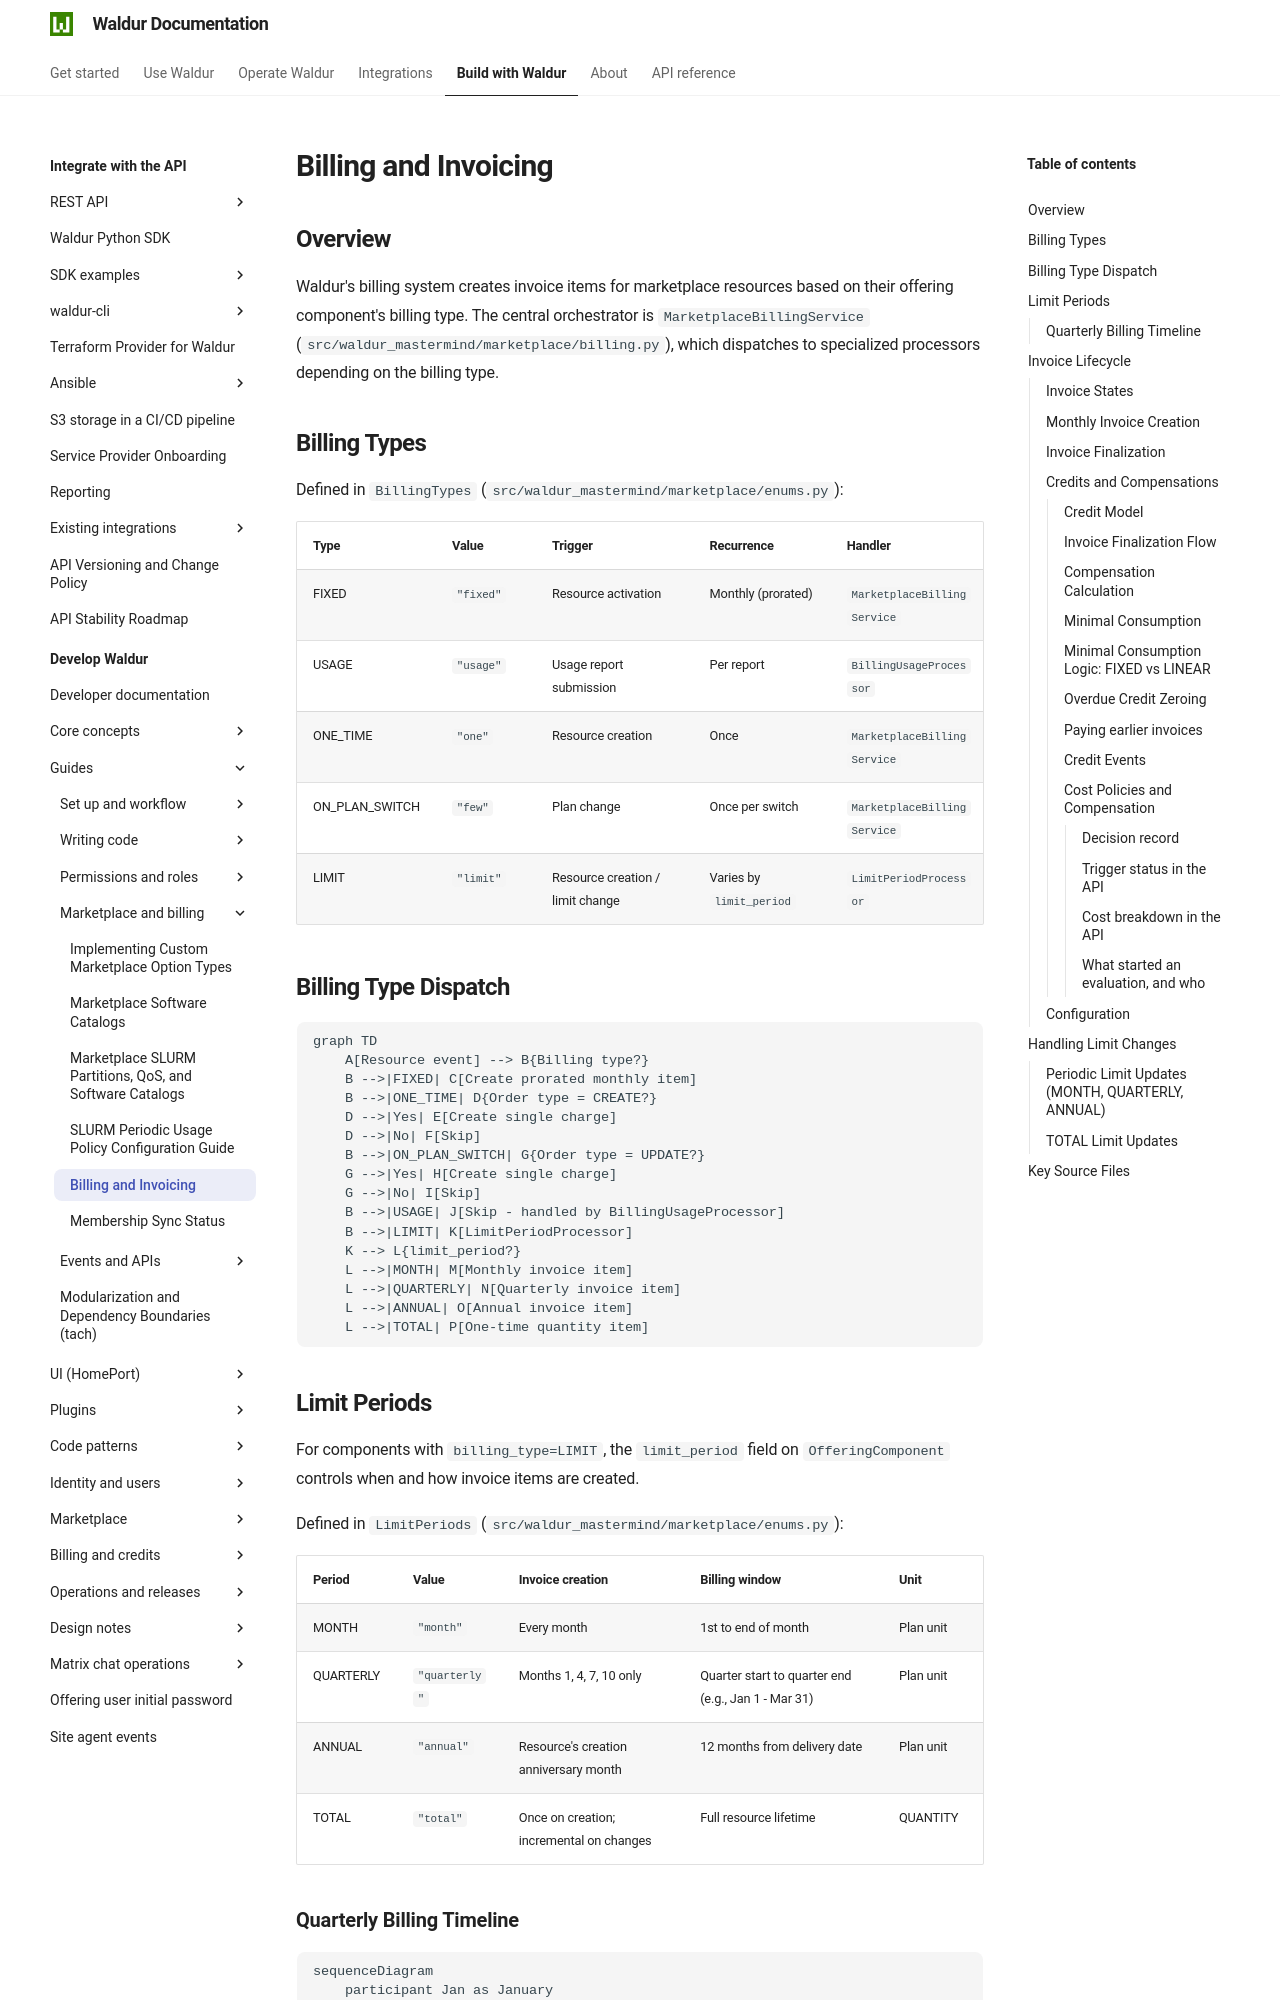

repository: waldur/waldur-docs · page: latest/developer-guide/guides/billing-and-invoicing/index.html · generator: mkdocs

# Billing and Invoicing

<!-- EXTERNAL DOCUMENT
Source: https://code.opennodecloud.com/waldur/waldur-mastermind.git
Branch: develop
Remote Path: docs//guides/billing-and-invoicing.md
Local Path: docs/developer-guide
Last Sync: 2026-11-22T03:05:33.294331

WARNING: This file is automatically synchronized from the source repository.
DO NOT EDIT this file directly. Changes will be overwritten.
Edit the source at: https://code.opennodecloud.com/waldur/waldur-mastermind.git/-/tree/develop/docs//guides/billing-and-invoicing.md
-->


## Overview

Waldur's billing system creates invoice items for marketplace resources based on their offering component's billing type. The central orchestrator is `MarketplaceBillingService` (`src/waldur_mastermind/marketplace/billing.py`), which dispatches to specialized processors depending on the billing type.

## Billing Types

Defined in `BillingTypes` (`src/waldur_mastermind/marketplace/enums.py`):

| Type | Value | Trigger | Recurrence | Handler |
|------|-------|---------|------------|---------|
| FIXED | `"fixed"` | Resource activation | Monthly (prorated) | `MarketplaceBillingService` |
| USAGE | `"usage"` | Usage report submission | Per report | `BillingUsageProcessor` |
| ONE_TIME | `"one"` | Resource creation | Once | `MarketplaceBillingService` |
| ON_PLAN_SWITCH | `"few"` | Plan change | Once per switch | `MarketplaceBillingService` |
| LIMIT | `"limit"` | Resource creation / limit change | Varies by `limit_period` | `LimitPeriodProcessor` |

## Billing Type Dispatch

```mermaid
graph TD
    A[Resource event] --> B{Billing type?}
    B -->|FIXED| C[Create prorated monthly item]
    B -->|ONE_TIME| D{Order type = CREATE?}
    D -->|Yes| E[Create single charge]
    D -->|No| F[Skip]
    B -->|ON_PLAN_SWITCH| G{Order type = UPDATE?}
    G -->|Yes| H[Create single charge]
    G -->|No| I[Skip]
    B -->|USAGE| J[Skip - handled by BillingUsageProcessor]
    B -->|LIMIT| K[LimitPeriodProcessor]
    K --> L{limit_period?}
    L -->|MONTH| M[Monthly invoice item]
    L -->|QUARTERLY| N[Quarterly invoice item]
    L -->|ANNUAL| O[Annual invoice item]
    L -->|TOTAL| P[One-time quantity item]
```

## Limit Periods

For components with `billing_type=LIMIT`, the `limit_period` field on `OfferingComponent` controls when and how invoice items are created.

Defined in `LimitPeriods` (`src/waldur_mastermind/marketplace/enums.py`):

| Period | Value | Invoice creation | Billing window | Unit |
|--------|-------|-----------------|----------------|------|
| MONTH | `"month"` | Every month | 1st to end of month | Plan unit |
| QUARTERLY | `"quarterly"` | Months 1, 4, 7, 10 only | Quarter start to quarter end (e.g., Jan 1 - Mar 31) | Plan unit |
| ANNUAL | `"annual"` | Resource's creation anniversary month | 12 months from delivery date | Plan unit |
| TOTAL | `"total"` | Once on creation; incremental on changes | Full resource lifetime | QUANTITY |

### Quarterly Billing Timeline

```mermaid
sequenceDiagram
    participant Jan as January
    participant Feb as February
    participant Mar as March
    participant Apr as April

    Note over Jan: Q1 billing month
    Jan->>Jan: Create invoice item (Jan 1 - Mar 31)
    Note over Feb: Not a billing month for quarterly
    Feb->>Feb: Skip (no new item)
    Note over Feb: Limit changes update Jan invoice item
    Feb-->>Jan: Update existing Q1 item with split periods
    Note over Mar: Not a billing month for quarterly
    Mar->>Mar: Skip (no new item)
    Note over Apr: Q2 billing month
    Apr->>Apr: Create invoice item (Apr 1 - Jun 30)
```

## Invoice Lifecycle
